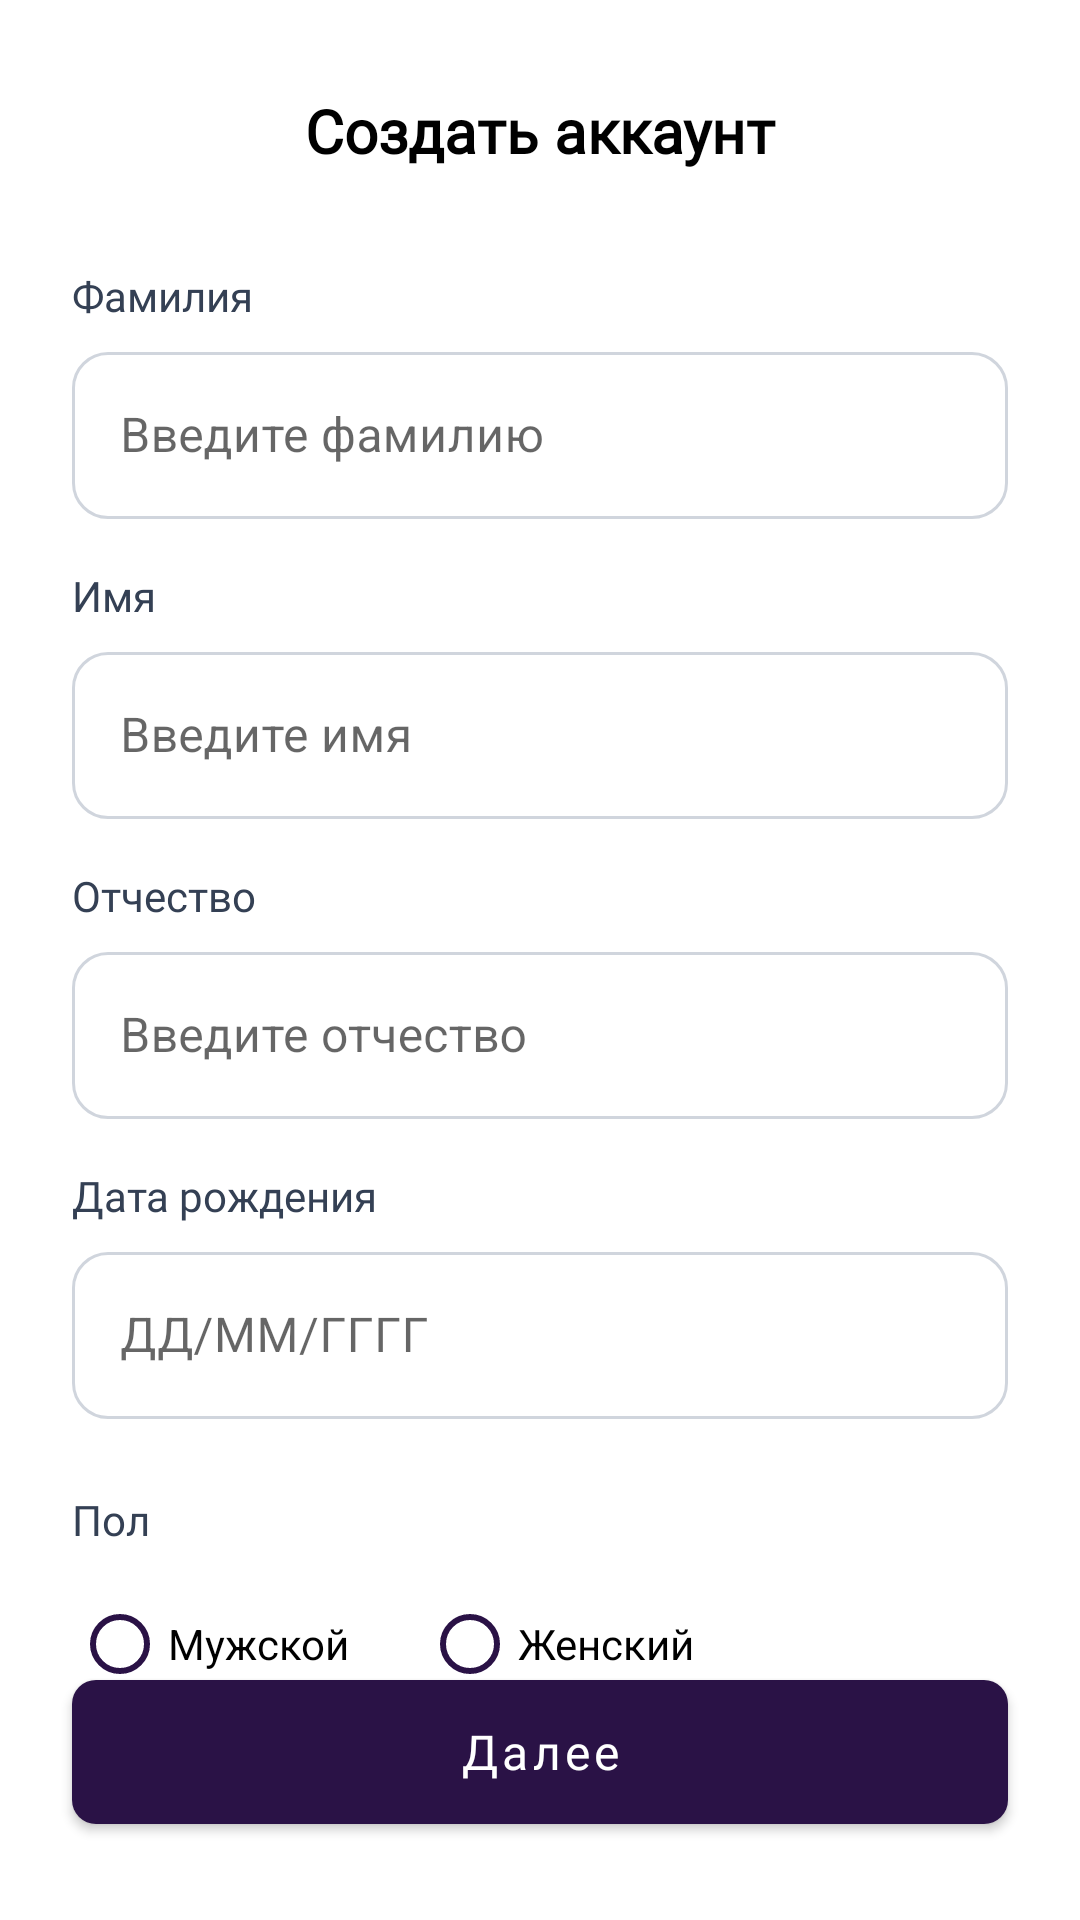

Produce the Android XML layout that renders to this screen, including the resource entries it uses.
<!-- AndroidManifest.xml: application theme Theme.BarsuxExperimental -->
<!-- res/layout/fragment_sign_up_step2.xml -->
<?xml version="1.0" encoding="utf-8"?>
<androidx.constraintlayout.widget.ConstraintLayout
    xmlns:android="http://schemas.android.com/apk/res/android"
    xmlns:app="http://schemas.android.com/apk/res-auto"
    android:layout_width="match_parent"
    android:layout_height="match_parent"
    android:background="@android:color/white"
    android:fitsSystemWindows="true">

    
    <ImageView
        android:id="@+id/backButton"
        android:layout_width="12dp"
        android:layout_height="12dp"
        android:layout_marginStart="24dp"
        android:layout_marginTop="38dp"
        android:contentDescription="@string/back"
        android:src="@drawable/back"
        app:layout_constraintStart_toStartOf="parent"
        app:layout_constraintTop_toTopOf="parent" />

    
    <TextView
        android:id="@+id/title"
        android:layout_width="wrap_content"
        android:layout_height="wrap_content"
        android:text="@string/sign_up_title"
        android:textColor="@color/black"
        android:textSize="20sp"
        android:textStyle="bold"
        android:fontFamily="@font/montserrat_bold"
        android:layout_marginTop="30dp"
        app:layout_constraintTop_toTopOf="parent"
        app:layout_constraintStart_toStartOf="parent"
        app:layout_constraintEnd_toEndOf="parent" />

    
    <TextView
        android:id="@+id/lastNameLabel"
        android:layout_width="wrap_content"
        android:layout_height="wrap_content"
        android:text="@string/last_name"
        android:textColor="@color/gray_700"
        android:textSize="14sp"
        android:layout_marginTop="32dp"
        android:layout_marginStart="24dp"
        android:fontFamily="@font/montserrat_medium"
        app:layout_constraintTop_toBottomOf="@id/title"
        app:layout_constraintStart_toStartOf="parent" />

    <com.google.android.material.textfield.TextInputLayout
        android:id="@+id/lastNameInputLayout"
        style="@style/CustomTextInputStyle"
        android:layout_width="0dp"
        android:layout_height="wrap_content"
        android:layout_marginTop="4dp"
        android:layout_marginStart="24dp"
        android:layout_marginEnd="24dp"
        android:hint="@string/enter_last_name"
        app:boxBackgroundMode="outline"
        app:layout_constraintTop_toBottomOf="@id/lastNameLabel"
        app:layout_constraintStart_toStartOf="parent"
        app:layout_constraintEnd_toEndOf="parent">

        <com.google.android.material.textfield.TextInputEditText
            android:id="@+id/lastNameEditText"
            android:layout_width="match_parent"
            android:layout_height="wrap_content"
            android:textColor="@color/appPurple"
            android:textColorHint="@color/gray_700" />
    </com.google.android.material.textfield.TextInputLayout>

    
    <TextView
        android:id="@+id/firstNameLabel"
        android:layout_width="wrap_content"
        android:layout_height="wrap_content"
        android:text="@string/first_name"
        android:textColor="@color/gray_700"
        android:textSize="14sp"
        android:layout_marginTop="16dp"
        android:layout_marginStart="24dp"
        android:fontFamily="@font/montserrat_medium"
        app:layout_constraintTop_toBottomOf="@id/lastNameInputLayout"
        app:layout_constraintStart_toStartOf="parent" />

    <com.google.android.material.textfield.TextInputLayout
        android:id="@+id/firstNameInputLayout"
        style="@style/CustomTextInputStyle"
        android:layout_width="0dp"
        android:layout_height="wrap_content"
        android:layout_marginTop="4dp"
        android:layout_marginStart="24dp"
        android:layout_marginEnd="24dp"
        android:hint="@string/enter_first_name"
        app:boxBackgroundMode="outline"
        app:layout_constraintTop_toBottomOf="@id/firstNameLabel"
        app:layout_constraintStart_toStartOf="parent"
        app:layout_constraintEnd_toEndOf="parent">

        <com.google.android.material.textfield.TextInputEditText
            android:id="@+id/firstNameEditText"
            android:layout_width="match_parent"
            android:layout_height="wrap_content"
            android:textColor="@color/appPurple"
            android:textColorHint="@color/gray_700" />
    </com.google.android.material.textfield.TextInputLayout>

    
    <TextView
        android:id="@+id/middleNameLabel"
        android:layout_width="wrap_content"
        android:layout_height="wrap_content"
        android:text="@string/middlename"
        android:textColor="@color/gray_700"
        android:textSize="14sp"
        android:layout_marginTop="16dp"
        android:layout_marginStart="24dp"
        android:fontFamily="@font/montserrat_medium"
        app:layout_constraintTop_toBottomOf="@id/firstNameInputLayout"
        app:layout_constraintStart_toStartOf="parent" />

    <com.google.android.material.textfield.TextInputLayout
        android:id="@+id/middleNameInputLayout"
        style="@style/CustomTextInputStyle"
        android:layout_width="0dp"
        android:layout_height="wrap_content"
        android:layout_marginTop="4dp"
        android:layout_marginStart="24dp"
        android:layout_marginEnd="24dp"
        android:hint="@string/enter_middlename"
        app:boxBackgroundMode="outline"
        app:layout_constraintTop_toBottomOf="@id/middleNameLabel"
        app:layout_constraintStart_toStartOf="parent"
        app:layout_constraintEnd_toEndOf="parent">

        <com.google.android.material.textfield.TextInputEditText
            android:id="@+id/middleNameEditText"
            android:layout_width="match_parent"
            android:layout_height="wrap_content"
            android:textColor="@color/appPurple"
            android:textColorHint="@color/gray_700" />
    </com.google.android.material.textfield.TextInputLayout>

    
    <TextView
        android:id="@+id/birthdayLabel"
        android:layout_width="wrap_content"
        android:layout_height="wrap_content"
        android:text="@string/birth_date"
        android:textColor="@color/gray_700"
        android:textSize="14sp"
        android:layout_marginTop="16dp"
        android:layout_marginStart="24dp"
        android:fontFamily="@font/montserrat_medium"
        app:layout_constraintTop_toBottomOf="@id/middleNameInputLayout"
        app:layout_constraintStart_toStartOf="parent" />

    <com.google.android.material.textfield.TextInputLayout
        android:id="@+id/birthdayInputLayout"
        style="@style/CustomTextInputStyle"
        android:layout_width="0dp"
        android:layout_height="wrap_content"
        android:layout_marginTop="4dp"
        android:layout_marginStart="24dp"
        android:layout_marginEnd="24dp"
        android:hint="@string/ddmmyyyy"
        app:boxBackgroundMode="outline"
        app:startIconDrawable="@drawable/calendar"
        app:startIconContentDescription="@string/choose_date"
        app:layout_constraintTop_toBottomOf="@id/birthdayLabel"
        app:layout_constraintStart_toStartOf="parent"
        app:layout_constraintEnd_toEndOf="parent">

        <com.google.android.material.textfield.TextInputEditText
            android:id="@+id/birthdayEditText"
            android:layout_width="match_parent"
            android:layout_height="wrap_content"
            android:inputType="date"
            android:focusable="false"
            android:textColor="@color/appPurple"
            android:textColorHint="@color/gray_700" />
    </com.google.android.material.textfield.TextInputLayout>

    
    <TextView
        android:id="@+id/genderLabel"
        android:layout_width="wrap_content"
        android:layout_height="wrap_content"
        android:text="@string/sex"
        android:textColor="@color/gray_700"
        android:textSize="14sp"
        android:layout_marginTop="24dp"
        android:layout_marginStart="24dp"
        android:fontFamily="@font/montserrat_medium"
        app:layout_constraintTop_toBottomOf="@id/birthdayInputLayout"
        app:layout_constraintStart_toStartOf="parent" />

    <RadioGroup
        android:id="@+id/genderGroup"
        android:layout_width="wrap_content"
        android:layout_height="wrap_content"
        android:orientation="horizontal"
        android:layout_marginTop="8dp"
        android:layout_marginStart="24dp"
        app:layout_constraintTop_toBottomOf="@id/genderLabel"
        app:layout_constraintStart_toStartOf="parent">

        <RadioButton
            android:id="@+id/genderMale"
            android:layout_width="wrap_content"
            android:layout_height="wrap_content"
            android:text="@string/male"
            android:buttonTint="@color/appPurple" />

        <RadioButton
            android:id="@+id/genderFemale"
            android:layout_width="wrap_content"
            android:layout_height="wrap_content"
            android:text="@string/female"
            android:layout_marginStart="24dp"
            android:buttonTint="@color/appPurple" />
    </RadioGroup>
    <TextView
        android:id="@+id/sexErrorText"
        android:layout_width="wrap_content"
        android:layout_height="wrap_content"
        android:text="@string/get_sex"
        android:textColor="@color/error"
        android:textSize="12sp"
        android:fontFamily="@font/montserrat_medium"
        android:visibility="gone"
        android:layout_marginStart="40dp"
        app:layout_constraintTop_toBottomOf="@id/genderGroup"
        app:layout_constraintStart_toStartOf="parent" />

    
    <com.google.android.material.button.MaterialButton
        android:id="@+id/nextStepButton"
        style="@style/PurpleButton"
        android:layout_width="0dp"
        android:layout_height="wrap_content"
        android:layout_marginStart="24dp"
        android:layout_marginEnd="24dp"
        android:layout_marginBottom="32dp"
        android:text="@string/next"
        app:layout_constraintBottom_toBottomOf="parent"
        app:layout_constraintStart_toStartOf="parent"
        app:layout_constraintEnd_toEndOf="parent" />

</androidx.constraintlayout.widget.ConstraintLayout>
<!-- resources referenced by this layout -->
<resources>
  <color name="appPurple">#2A1246</color>
  <color name="black">#FF000000</color>
  <color name="error">#B00020</color>
  <color name="gray_700">#344054</color>
  <string name="back">Назад</string>
  <string name="birth_date">Дата рождения</string>
  <string name="choose_date">Выберите дату</string>
  <string name="ddmmyyyy">ДД/ММ/ГГГГ</string>
  <string name="enter_first_name">Введите имя</string>
  <string name="enter_last_name">Введите фамилию</string>
  <string name="enter_middlename">Введите отчество</string>
  <string name="female">Женский</string>
  <string name="first_name">Имя</string>
  <string name="get_sex">Выберите пол</string>
  <string name="last_name">Фамилия</string>
  <string name="male">Мужской</string>
  <string name="middlename">Отчество</string>
  <string name="next">Далее</string>
  <string name="sex">Пол</string>
  <string name="sign_up_title">Создать аккаунт</string>
  <style name="CustomTextInputStyle" parent="Widget.MaterialComponents.TextInputLayout.OutlinedBox">
          <item name="boxStrokeColor">@color/input_stroke_color</item>
          <item name="boxStrokeWidth">1dp</item>
          <item name="boxStrokeWidthFocused">1dp</item>
          <item name="shapeAppearance">@style/RoundedInputCorners</item>
      </style>
  <style name="PurpleButton">
          <item name="backgroundTint">@color/appPurple</item>
          <item name="cornerRadius">8dp</item>
          <item name="android:textColor">@color/white</item>
          <item name="android:textSize">16sp</item>
          <item name="android:textAllCaps">false</item>
          <item name="android:fontFamily">@font/montserrat_medium</item>
          <item name="android:minHeight">48dp</item>
          <item name="android:minWidth">0dp</item>
          <item name="android:insetTop">0dp</item>
          <item name="android:insetBottom">0dp</item>
      </style>
  <style name="Theme.BarsuxExperimental" parent="Theme.MaterialComponents.DayNight.NoActionBar">
          
          <item name="colorPrimary">@color/appPurple</item>
          <item name="colorOnPrimary">@color/white</item>
          <item name="colorSecondary">@color/appPurple</item>
      </style>
  <style name="RoundedInputCorners" parent="ShapeAppearance.Material3.SmallComponent">
          <item name="cornerSize">12dp</item>
      </style>
  <color name="white">#FFFFFFFF</color>
</resources>
